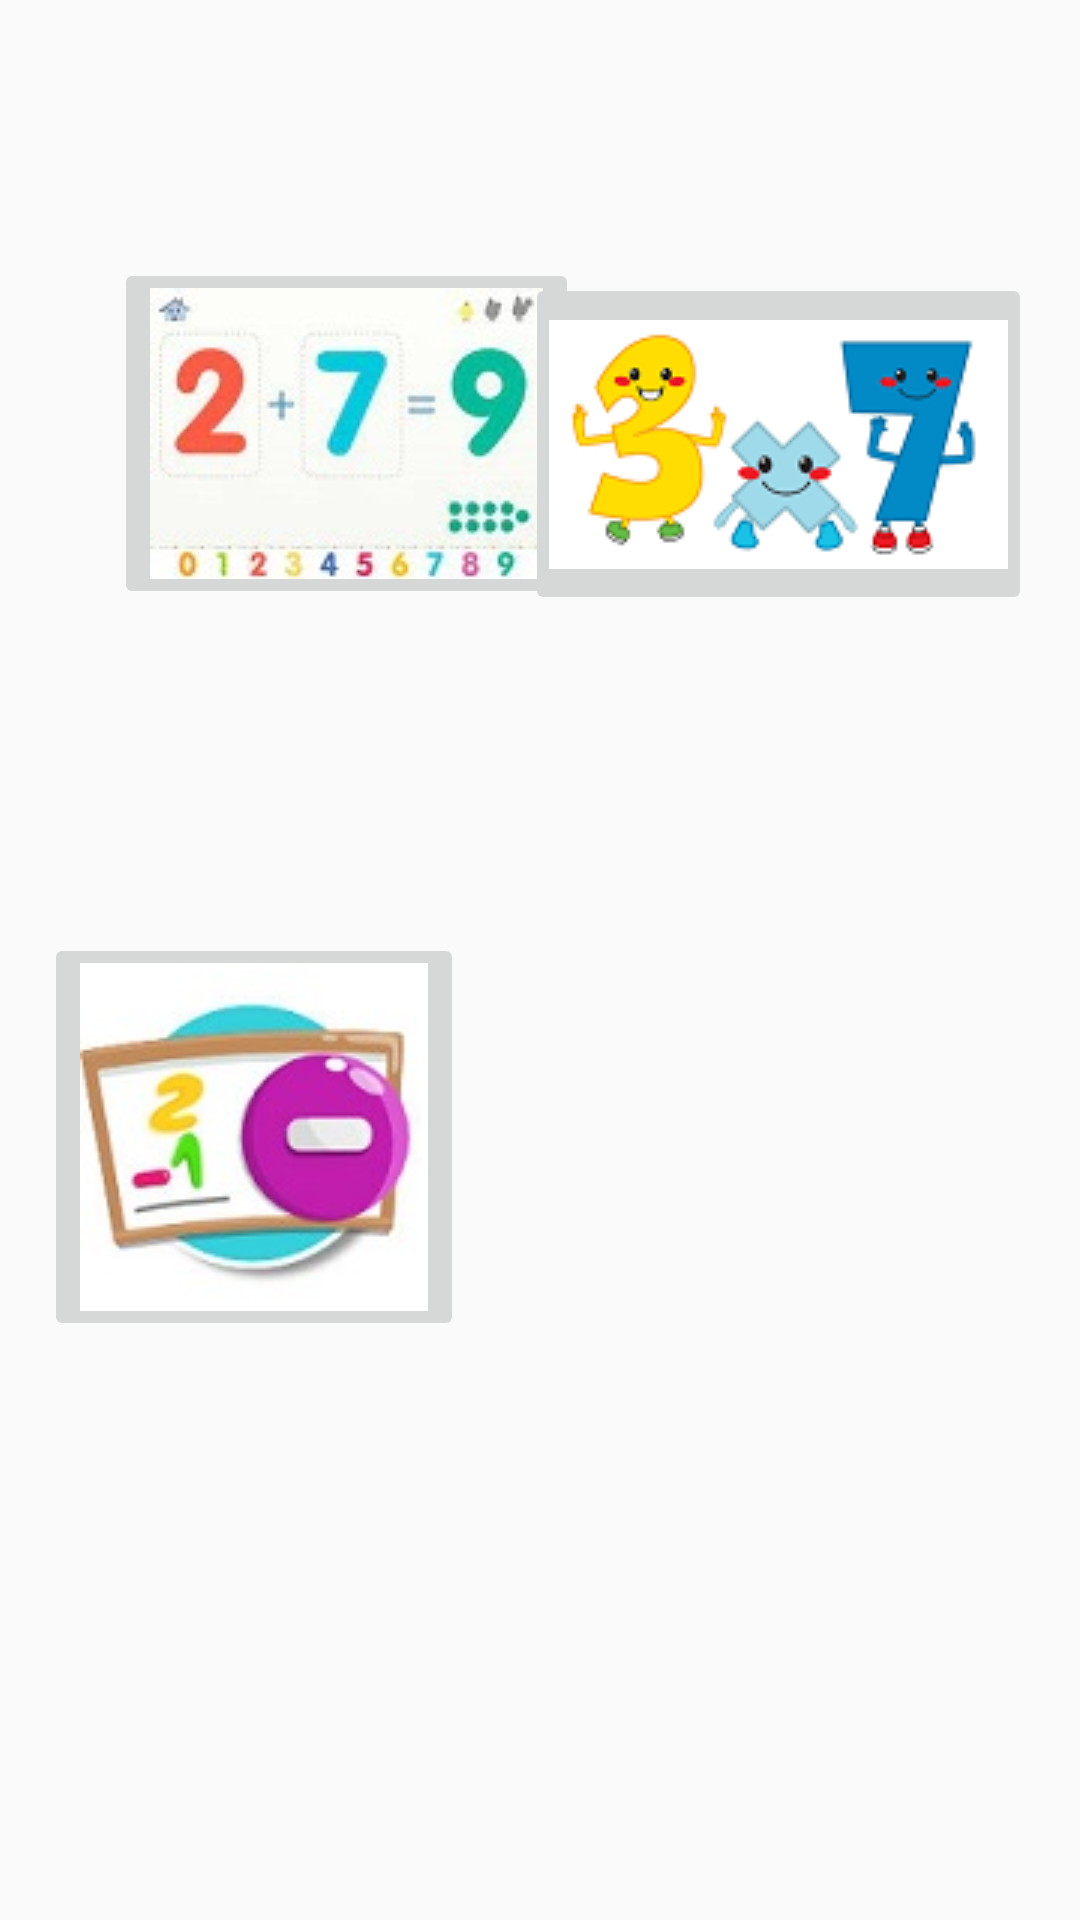

Layout XML and referenced resources for this Android screen:
<!-- AndroidManifest.xml: application theme Theme.Aplicacion1 -->
<!-- res/layout/materias_fragment.xml -->
<?xml version="1.0" encoding="utf-8"?>
<androidx.constraintlayout.widget.ConstraintLayout xmlns:android="http://schemas.android.com/apk/res/android"
    xmlns:app="http://schemas.android.com/apk/res-auto"
    xmlns:tools="http://schemas.android.com/tools"
    android:layout_width="match_parent"
    android:layout_height="match_parent">

    <TextView
        android:id="@+id/TextAsig"
        android:layout_width="wrap_content"
        android:layout_height="wrap_content"
        android:layout_marginStart="127dp"
        android:layout_marginTop="64dp"
        android:layout_marginEnd="128dp"
        android:layout_marginBottom="637dp"
        android:text="MATEMATICAS"
        android:textColor="#FFFFFF"
        android:textSize="22sp"
        android:textStyle="bold"
        app:layout_constraintBottom_toBottomOf="parent"
        app:layout_constraintEnd_toEndOf="parent"
        app:layout_constraintStart_toStartOf="parent"
        app:layout_constraintTop_toTopOf="parent" />

    <ImageButton
        android:id="@+id/imageButton"
        android:layout_width="wrap_content"
        android:layout_height="wrap_content"
        android:layout_marginStart="38dp"
        android:layout_marginTop="178dp"
        android:layout_marginEnd="218dp"
        android:layout_marginBottom="437dp"
        app:layout_constraintBottom_toBottomOf="parent"
        app:layout_constraintEnd_toEndOf="parent"
        app:layout_constraintHorizontal_bias="0.0"
        app:layout_constraintStart_toStartOf="parent"
        app:layout_constraintTop_toTopOf="parent"
        app:layout_constraintVertical_bias="1.0"
        app:srcCompat="@drawable/sumas1" />

    <TextView
        android:id="@+id/TextSum"
        android:layout_width="153dp"
        android:layout_height="22dp"
        android:layout_marginStart="40dp"
        android:layout_marginTop="156dp"
        android:layout_marginEnd="218dp"
        android:layout_marginBottom="553dp"
        android:text="            SUMAS"
        android:textColor="#FFFFFF"
        android:textSize="16sp"
        android:textStyle="bold"
        app:layout_constraintBottom_toBottomOf="parent"
        app:layout_constraintEnd_toEndOf="parent"
        app:layout_constraintStart_toStartOf="parent"
        app:layout_constraintTop_toTopOf="parent" />

    <ImageButton
        android:id="@+id/imageButton2"
        android:layout_width="169dp"
        android:layout_height="114dp"
        android:layout_marginStart="221dp"
        android:layout_marginTop="186dp"
        android:layout_marginEnd="16dp"
        android:layout_marginBottom="435dp"
        app:layout_constraintBottom_toBottomOf="parent"
        app:layout_constraintEnd_toEndOf="parent"
        app:layout_constraintHorizontal_bias="1.0"
        app:layout_constraintStart_toStartOf="parent"
        app:layout_constraintTop_toTopOf="parent"
        app:layout_constraintVertical_bias="1.0"
        app:srcCompat="@drawable/multiplicaciones" />

    <TextView
        android:id="@+id/textView19"
        android:layout_width="wrap_content"
        android:layout_height="wrap_content"
        android:layout_marginStart="79dp"
        android:layout_marginTop="335dp"
        android:layout_marginEnd="273dp"
        android:layout_marginBottom="374dp"
        android:text="RESTAS"
        android:textColor="#FFFFFF"
        android:textSize="16sp"
        android:textStyle="bold"
        app:layout_constraintBottom_toBottomOf="parent"
        app:layout_constraintEnd_toEndOf="parent"
        app:layout_constraintHorizontal_bias="0.0"
        app:layout_constraintStart_toStartOf="parent"
        app:layout_constraintTop_toTopOf="parent"
        app:layout_constraintVertical_bias="0.0" />

    <ImageButton
        android:id="@+id/imageButton4"
        android:layout_width="wrap_content"
        android:layout_height="wrap_content"
        android:layout_marginStart="40dp"
        android:layout_marginTop="357dp"
        android:layout_marginEnd="231dp"
        android:layout_marginBottom="239dp"
        app:layout_constraintBottom_toBottomOf="parent"
        app:layout_constraintEnd_toEndOf="parent"
        app:layout_constraintStart_toStartOf="parent"
        app:layout_constraintTop_toTopOf="parent"
        app:srcCompat="@drawable/restas" />

    <TextView
        android:id="@+id/textView20"
        android:layout_width="wrap_content"
        android:layout_height="wrap_content"
        android:layout_marginStart="157dp"
        android:layout_marginTop="521dp"
        android:layout_marginEnd="158dp"
        android:layout_marginBottom="180dp"
        android:text="ESPAÑOL"
        android:textColor="#FFFFFF"
        android:textSize="22sp"
        android:textStyle="bold"
        app:layout_constraintBottom_toBottomOf="parent"
        app:layout_constraintEnd_toEndOf="parent"
        app:layout_constraintStart_toStartOf="parent"
        app:layout_constraintTop_toTopOf="parent" />

    <TextView
        android:id="@+id/textView21"
        android:layout_width="wrap_content"
        android:layout_height="wrap_content"
        android:layout_marginStart="236dp"
        android:layout_marginTop="156dp"
        android:layout_marginEnd="27dp"
        android:layout_marginBottom="553dp"
        android:text="MULTIPLICACIONES"
        android:textColor="#F1EEEE"
        android:textSize="16sp"
        android:textStyle="bold"
        app:layout_constraintBottom_toBottomOf="parent"
        app:layout_constraintEnd_toEndOf="parent"
        app:layout_constraintStart_toStartOf="parent"
        app:layout_constraintTop_toTopOf="parent" />

    <androidx.cardview.widget.CardView
        android:id="@+id/view"
        android:layout_width="match_parent"
        android:layout_height="wrap_content" />

</androidx.constraintlayout.widget.ConstraintLayout>
<!-- resources referenced by this layout -->
<resources>
  <!-- drawable multiplicaciones: png bitmap (drawable-v24, 13067 bytes) -->
  <!-- drawable restas: jpg bitmap (drawable-v24, 7250 bytes) -->
  <!-- drawable sumas1: jpg bitmap (drawable-v24, 6982 bytes) -->
  <style name="Theme.Aplicacion1" parent="Theme.AppCompat.Light.DarkActionBar">
          
          <item name="colorPrimary">@color/purple_500</item>
          <item name="colorPrimaryDark">@color/purple_700</item>
          <item name="colorAccent">@color/teal_200</item>
          
      </style>
  <!-- not gathered from this repository: default colours our renderer supplied (Android Studio template values) -->
  <color name="purple_500">#FF6200EE</color>
  <color name="purple_700">#FF3700B3</color>
  <color name="teal_200">#FF03DAC5</color>
</resources>
